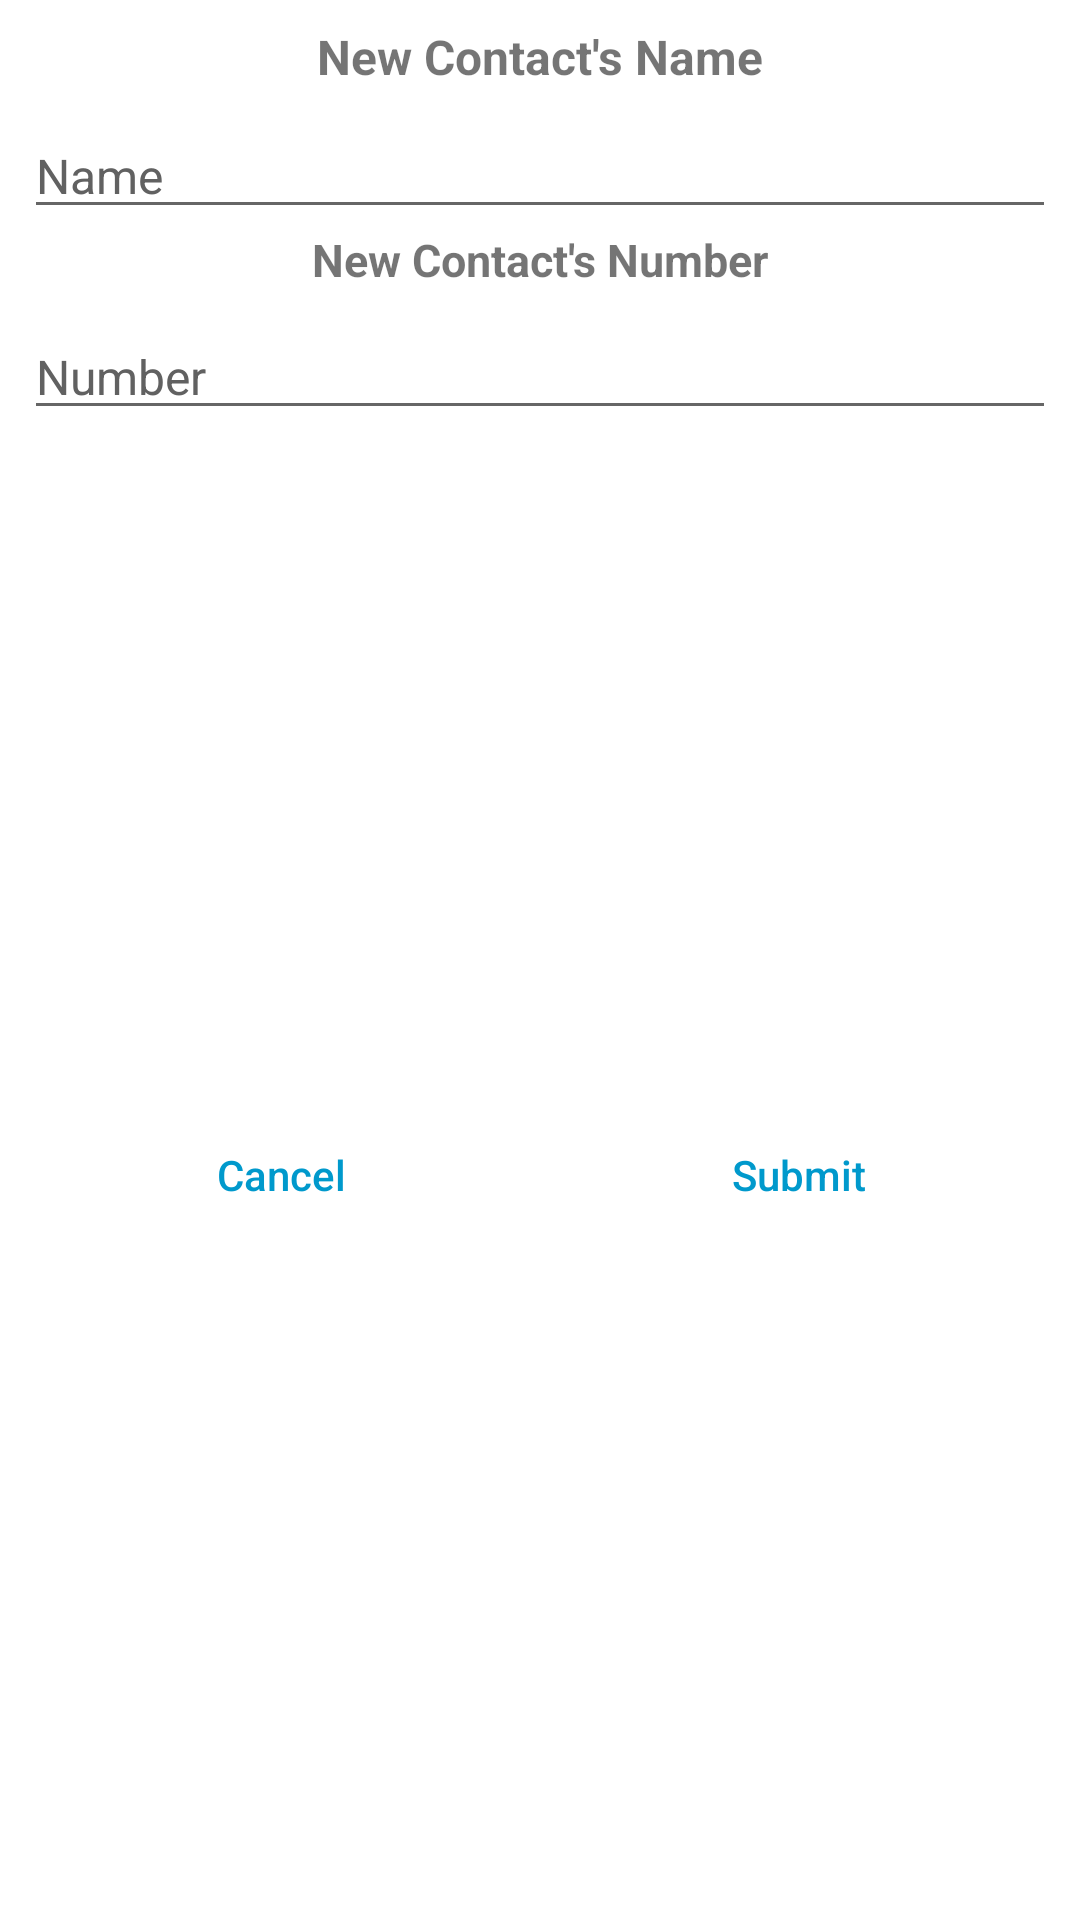

Layout XML and referenced resources for this Android screen:
<!-- AndroidManifest.xml: application theme Theme.HelpAlert -->
<!-- res/layout/contacts_dialog.xml -->
<?xml version="1.0" encoding="utf-8"?>
<androidx.constraintlayout.widget.ConstraintLayout xmlns:android="http://schemas.android.com/apk/res/android"
    xmlns:app="http://schemas.android.com/apk/res-auto"
    xmlns:tools="http://schemas.android.com/tools"
    android:layout_width="match_parent"
    android:layout_height="wrap_content"
    android:background="@android:color/white">


    <TextView
        android:id="@+id/textName"
        android:layout_width="wrap_content"
        android:layout_height="wrap_content"
        android:layout_marginStart="8dp"
        android:layout_marginTop="8dp"
        android:layout_marginEnd="8dp"
        android:text="New Contact's Name"
        app:layout_constraintTop_toTopOf="parent"
        android:textSize="16sp"
        app:layout_constraintEnd_toEndOf="parent"
        app:layout_constraintStart_toStartOf="parent"
        android:textStyle="bold" />

    <com.google.android.material.textfield.TextInputEditText
        android:id="@+id/editTextName"
        android:layout_width="match_parent"
        android:layout_height="wrap_content"
        android:layout_marginStart="8dp"
        android:layout_marginTop="8dp"
        android:layout_marginEnd="8dp"
        android:hint="Name"
        android:textColorHint="#616161"
        android:textColor="@android:color/black"
        android:textSize="16sp"
        app:layout_constraintEnd_toEndOf="parent"
        app:layout_constraintStart_toStartOf="parent"
        app:layout_constraintTop_toBottomOf="@+id/textName" />

    <TextView
        android:id="@+id/textNumber"
        android:layout_width="0dp"
        android:layout_height="wrap_content"
        android:layout_marginStart="16dp"
        android:layout_marginEnd="16dp"
        android:text="New Contact's Number"
        android:textAlignment="center"
        android:textSize="15sp"
        app:layout_constraintEnd_toEndOf="parent"
        app:layout_constraintStart_toStartOf="parent"
        app:layout_constraintTop_toBottomOf="@+id/editTextName"
        android:textStyle="bold" />

    <com.google.android.material.textfield.TextInputEditText
        android:id="@+id/editTextNumber"
        android:layout_width="match_parent"
        android:layout_height="wrap_content"
        android:layout_marginStart="8dp"
        android:layout_marginTop="8dp"
        android:layout_marginEnd="8dp"
        android:hint="Number"
        android:textColorHint="#616161"
        android:textColor="@android:color/black"
        android:textSize="16sp"
        app:layout_constraintEnd_toEndOf="parent"
        app:layout_constraintStart_toStartOf="parent"
        app:layout_constraintTop_toBottomOf="@+id/textNumber" />


    <View
        android:id="@+id/divider"
        android:layout_width="1dp"
        android:layout_height="0dp"
        app:layout_constraintBottom_toBottomOf="parent"
        app:layout_constraintEnd_toEndOf="parent"
        app:layout_constraintStart_toStartOf="parent"
        app:layout_constraintTop_toBottomOf="@+id/editTextNumber" />

    <Button
        android:id="@+id/btnCancel"
        android:layout_width="0dp"
        android:layout_height="wrap_content"
        android:layout_marginStart="16dp"
        android:layout_marginTop="16dp"
        android:layout_marginEnd="8dp"
        android:layout_marginBottom="16dp"
        android:background="@android:color/transparent"
        android:stateListAnimator="@null"
        android:text="Cancel"
        android:textAllCaps="false"
        android:textColor="@android:color/holo_blue_dark"
        app:layout_constraintBottom_toBottomOf="parent"
        app:layout_constraintEnd_toStartOf="@+id/divider"
        app:layout_constraintStart_toStartOf="parent"
        app:layout_constraintTop_toBottomOf="@+id/editTextNumber" />

    <Button
        android:id="@+id/btnSubmit"
        android:layout_width="0dp"
        android:layout_height="wrap_content"
        android:layout_marginStart="8dp"
        android:layout_marginTop="16dp"
        android:layout_marginEnd="16dp"
        android:layout_marginBottom="16dp"
        android:background="@android:color/transparent"
        android:stateListAnimator="@null"
        android:text="Submit"
        android:textAllCaps="false"
        android:textColor="@android:color/holo_blue_dark"
        app:layout_constraintBottom_toBottomOf="parent"
        app:layout_constraintEnd_toEndOf="parent"
        app:layout_constraintStart_toEndOf="@+id/divider"
        app:layout_constraintTop_toBottomOf="@+id/editTextNumber" />

</androidx.constraintlayout.widget.ConstraintLayout>
<!-- resources referenced by this layout -->
<resources>
  <style name="Theme.HelpAlert" parent="Theme.MaterialComponents.DayNight.DarkActionBar">
          
          <item name="colorPrimary">@color/purple_500</item>
          <item name="colorPrimaryVariant">@color/purple_700</item>
          <item name="colorOnPrimary">@color/white</item>
          
          <item name="colorSecondary">@color/teal_200</item>
          <item name="colorSecondaryVariant">@color/teal_700</item>
          <item name="colorOnSecondary">@color/black</item>
          
          <item name="android:statusBarColor">?attr/colorPrimaryVariant</item>
          
          <item name="android:windowAnimationStyle">@style/DialogAnimation</item> 
      </style>
  <color name="purple_500">#FF384DC1</color>
  <color name="purple_700">#0E3B67</color>
  <color name="white">#FFFFFFFF</color>
  <color name="teal_200">#FF03DAC5</color>
  <color name="teal_700">#FF018786</color>
  <color name="black">#FF000000</color>
  <style name="DialogAnimation">
          <item name="android:windowEnterAnimation">@android:anim/fade_in</item>
          <item name="android:windowExitAnimation">@android:anim/fade_out</item>
      </style>
</resources>
